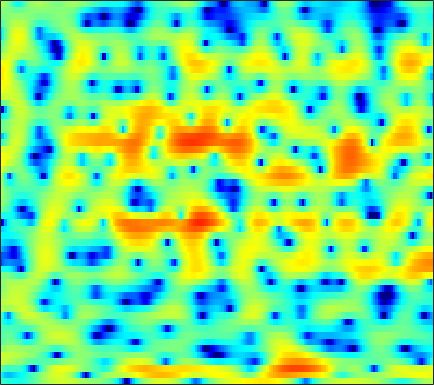

The data file committed next to this chart (first rows):
-3.1034, -3.3084, -3.5878, -3.869, -4.0797, -4.3165, -4.4769, -4.5168, -4.5215, -4.4398, -4.2332, -3.9835, -3.525, -2.959, -2.4882, -1.8377, -1.1726, -0.6838, -0.011055, 0.61599, 1.1881, 1.5692, 2.0237, 2.4066
-5.398, -6.46, -7.639, -8.23, -8.233, -7.786, -7.108, -6.575, -5.908, -5.3, -4.755, -4.367, -3.852, -3.313, -2.869, -2.215, -1.493, -0.921, -0.1363, 0.6458, 1.383, 1.899, 2.516, 3.025
-1.121, -1.95, -2.721, -3.035, -3.03, -2.883, -2.748, -2.744, -2.963, -3.513, -4.463, -5.525, -7.642, -11.05, -15.27, -20.78, -12.98, -8.867, -5.225, -2.664, -0.7294, 0.4193, 1.652, 2.614
3.141, 2.873, 2.539, 2.228, 2, 1.694, 1.376, 1.121, 0.7409, 0.314, -0.1436, -0.5017, -0.9721, -1.414, -1.695, -1.969, -2.102, -2.123, -2.072, -1.98, -1.878, -1.81, -1.745, -1.69
2.9, 2.886, 2.855, 2.802, 2.743, 2.634, 2.495, 2.37, 2.17, 1.939, 1.682, 1.473, 1.169, 0.8382, 0.5687, 0.1694, -0.2872, -0.6827, -1.323, -2.126, -3.166, -4.155, -5.887, -8.341
0.3147, 0.693, 1.093, 1.363, 1.483, 1.553, 1.534, 1.469, 1.328, 1.147, 0.9569, 0.8228, 0.6578, 0.5245, 0.4419, 0.3377, 0.222, 0.1114, -0.106, -0.4139, -0.8156, -1.19, -1.766, -2.37
-2.219, -1.47, -0.7741, -0.3861, -0.2783, -0.3549, -0.6811, -1.075, -1.791, -2.675, -3.595, -4.175, -4.549, -4.286, -3.728, -2.741, -1.71, -0.9927, -0.166, 0.4972, 1.005, 1.294, 1.578, 1.785
-2.109, -1.71, -1.364, -1.24, -1.293, -1.593, -2.188, -2.857, -4.13, -5.977, -8.725, -11.63, -15.81, -13.33, -9.717, -6.102, -3.553, -2.102, -0.599, 0.551, 1.423, 1.931, 2.454, 2.834
-2.054, -2.095, -2.163, -2.235, -2.282, -2.341, -2.427, -2.515, -2.668, -2.858, -3.03, -3.077, -2.978, -2.611, -2.178, -1.465, -0.6859, -0.1183, 0.5646, 1.133, 1.581, 1.839, 2.092, 2.241
-3.037, -4.028, -5.28, -5.973, -5.84, -4.911, -3.626, -2.684, -1.607, -0.7449, -0.07421, 0.3374, 0.7759, 1.132, 1.355, 1.594, 1.782, 1.886, 1.969, 1.991, 1.935, 1.846, 1.658, 1.377
-1.952, -3.966, -7.55, -10.96, -9.843, -5.91, -2.8, -1.082, 0.5895, 1.753, 2.541, 2.93, 3.221, 3.297, 3.233, 3.001, 2.639, 2.313, 1.833, 1.348, 0.8864, 0.5465, 0.07506, -0.4876
1.922, 1.582, 1.232, 1.085, 1.169, 1.518, 2.026, 2.415, 2.872, 3.184, 3.299, 3.24, 2.946, 2.382, 1.77, 0.692, -0.7183, -1.992, -3.905, -5.708, -6.744, -6.766, -6.159, -5.473
2.151, 2.32, 2.528, 2.728, 2.872, 3.05, 3.19, 3.257, 3.264, 3.153, 2.884, 2.552, 1.915, 1, 0.104, -1.427, -3.447, -5.405, -8.821, -13.3, -16, -13.97, -10.65, -8.341
0.693, 1.224, 1.812, 2.287, 2.563, 2.831, 2.992, 3.045, 3.026, 2.882, 2.599, 2.296, 1.754, 1.046, 0.3984, -0.6181, -1.769, -2.684, -3.899, -4.972, -5.728, -6.067, -6.194, -6.092
-0.36, 0.385, 1.161, 1.728, 2.046, 2.359, 2.557, 2.647, 2.677, 2.625, 2.501, 2.353, 2.067, 1.694, 1.334, 0.7473, 0.05297, -0.5404, -1.418, -2.397, -3.459, -4.301, -5.46, -6.571
0.1736, 0.6115, 1.058, 1.346, 1.483, 1.587, 1.63, 1.641, 1.658, 1.717, 1.821, 1.913, 2.033, 2.098, 2.099, 1.986, 1.698, 1.346, 0.6707, -0.2826, -1.6, -2.915, -5.294, -8.861
-0.2827, -0.3102, -0.414, -0.6035, -0.8267, -1.266, -1.816, -2.263, -2.673, -2.681, -2.169, -1.475, -0.3565, 0.7292, 1.426, 2.16, 2.613, 2.766, 2.716, 2.376, 1.745, 1.097, 0.0537, -1.083
-4.857, -4.913, -5.039, -5.31, -5.706, -6.638, -8.216, -10.03, -14.22, -23.42, -15.63, -10.18, -5.654, -2.598, -0.8861, 0.825, 2.073, 2.738, 3.31, 3.59, 3.615, 3.499, 3.205, 2.803
-13.48, -11.84, -10.63, -10.24, -10.31, -10.6, -11.01, -11.28, -11.46, -10.9, -9.34, -7.651, -5.151, -2.838, -1.286, 0.4465, 1.81, 2.611, 3.417, 3.934, 4.202, 4.245, 4.105, 3.769
-12.48, -12.41, -12.64, -13.69, -14.9, -16.68, -17.22, -15.88, -13, -10.1, -7.592, -5.856, -3.718, -1.838, -0.5886, 0.866, 2.075, 2.811, 3.576, 4.094, 4.371, 4.418, 4.288, 3.914
-8.489, -9.32, -10.67, -12.34, -14, -16.59, -17.45, -15.67, -12.16, -9.023, -6.463, -4.786, -2.9, -1.252, -0.1899, 1.043, 2.06, 2.69, 3.34, 3.79, 4.024, 4.07, 3.944, 3.603
-6.272, -6.716, -7.318, -7.782, -8.058, -8.162, -7.936, -7.454, -6.493, -5.352, -4.092, -3.121, -1.898, -0.7869, -0.00754, 0.9307, 1.733, 2.253, 2.808, 3.195, 3.404, 3.444, 3.323, 3.039
-5.509, -5.612, -5.62, -5.551, -5.383, -5.068, -4.67, -4.311, -3.76, -3.18, -2.527, -2.038, -1.339, -0.5998, -0.0419, 0.71, 1.442, 1.942, 2.522, 2.959, 3.218, 3.273, 3.157, 2.807
-6.974, -6.865, -6.119, -5.153, -4.457, -3.7, -3.095, -2.791, -2.521, -2.295, -2.153, -2.069, -1.896, -1.53, -1.087, -0.2784, 0.7311, 1.537, 2.558, 3.405, 3.986, 4.209, 4.196, 3.752
-35.23, -16.54, -9.267, -5.937, -4.527, -3.527, -3.159, -3.167, -3.475, -3.982, -4.78, -5.473, -6.709, -8.217, -8.611, -6.927, -3.651, -1.309, 1.25, 3.141, 4.44, 5.06, 5.437, 5.295
-4.254, -4.595, -4.518, -4.356, -4.431, -4.952, -5.99, -7.149, -8.999, -10.95, -12.01, -12.29, -12.74, -13.98, -14.43, -11.7, -7.09, -4.166, -1.089, 1.208, 2.846, 3.726, 4.462, 4.79
-0.1849, -0.8338, -1.707, -2.713, -3.616, -5.126, -7.211, -9.345, -13.48, -20.08, -20.72, -16.09, -12.27, -9.616, -8.07, -6.098, -4.115, -2.648, -0.8652, 0.6612, 1.921, 2.672, 3.427, 3.896
1.161, 0.4993, -0.4512, -1.462, -2.277, -3.457, -4.7, -5.658, -6.805, -7.643, -7.816, -7.535, -6.712, -5.67, -4.81, -3.659, -2.497, -1.658, -0.598, 0.3782, 1.236, 1.788, 2.407, 2.87
1.478, 0.8342, -0.03251, -0.8625, -1.464, -2.202, -2.852, -3.266, -3.695, -3.953, -4.004, -3.963, -3.704, -3.357, -3.013, -2.512, -1.963, -1.539, -0.945, -0.3397, 0.2629, 0.7079, 1.263, 1.767
1.464, 0.6568, -0.3614, -1.235, -1.738, -2.174, -2.403, -2.457, -2.453, -2.387, -2.335, -2.295, -2.256, -2.228, -2.226, -2.197, -2.167, -2.098, -1.925, -1.617, -1.141, -0.6839, 0.02151, 0.7628
1.336, -0.2224, -2.465, -4.39, -5.024, -4.614, -3.495, -2.675, -1.808, -1.259, -0.9953, -0.9242, -1.074, -1.391, -1.763, -2.407, -3.178, -3.794, -4.526, -4.826, -4.38, -3.554, -2.053, -0.4498
2.157, -0.09522, -4.332, -11.26, -14.12, -7.777, -3.901, -2.195, -0.8202, -0.1471, 0.05292, -0.08517, -0.5308, -1.316, -2.086, -3.452, -5.305, -7.245, -11.12, -18.83, -17.74, -10.91, -5.75, -2.287
4.116, 3.11, 1.731, 0.5674, 0.05557, -0.1493, -0.006871, 0.1102, 0.119, -0.1359, -0.6739, -1.327, -2.351, -3.643, -4.695, -6.143, -7.567, -8.633, -9.773, -10.32, -9.576, -8.172, -5.774, -3.414
5.214, 4.777, 4.138, 3.508, 3.054, 2.494, 1.889, 1.387, 0.5637, -0.4978, -1.896, -3.185, -5.266, -7.756, -9.761, -12.19, -13.18, -12.88, -11.88, -10.7, -9.348, -8.241, -6.661, -4.949
5.385, 5.097, 4.705, 4.298, 3.951, 3.418, 2.761, 2.149, 1.129, -0.2211, -1.941, -3.574, -6.309, -10.06, -13.94, -21.65, -22.97, -18.42, -15.11, -13.29, -12.22, -11.51, -10.27, -8.486
3.953, 3.699, 3.585, 3.608, 3.643, 3.561, 3.314, 2.954, 2.224, 1.177, -0.1903, -1.407, -3.357, -5.483, -7.125, -9.126, -10.54, -11.28, -12.03, -13.09, -15.22, -18.36, -26.33, -17
-2.707, -2.806, -1.165, 0.7307, 1.859, 2.892, 3.396, 3.484, 3.234, 2.64, 1.654, 0.757, -0.7238, -2.367, -3.689, -5.394, -7.064, -8.103, -9.18, -10.01, -10.56, -10.79, -10.18, -8.33
-7.941, -7.732, -4.045, -1.008, 0.5711, 2.012, 2.841, 3.146, 3.173, 2.789, 2.048, 1.202, -0.1888, -2.01, -3.679, -6.404, -9.685, -12.11, -13.5, -11.65, -9.154, -7.498, -5.525, -3.647
-0.6606, -0.689, -0.2556, 0.501, 1.115, 1.852, 2.399, 2.635, 2.707, 2.448, 1.888, 1.222, 0.01612, -1.619, -3.153, -5.731, -9.047, -11.73, -13.01, -10.41, -7.443, -5.627, -3.659, -2.074
-1.249, -1.093, -0.633, 0.04292, 0.603, 1.343, 1.936, 2.249, 2.47, 2.435, 2.121, 1.747, 1.013, 0.07797, -0.7178, -1.788, -2.77, -3.284, -3.588, -3.384, -2.78, -2.23, -1.455, -0.7628
-6.072, -5.796, -4.387, -2.501, -1.152, 0.335, 1.456, 2.049, 2.53, 2.713, 2.605, 2.387, 1.933, 1.353, 0.8829, 0.2502, -0.2626, -0.5504, -0.7396, -0.73, -0.5487, -0.3496, -0.07041, 0.1337
-16.78, -18.72, -8.857, -4.021, -1.682, 0.4287, 1.812, 2.484, 2.988, 3.11, 2.938, 2.609, 1.994, 1.23, 0.599, -0.2235, -0.8986, -1.245, -1.4, -1.24, -0.8765, -0.5137, -0.04799, 0.3256
-1.658, -1.504, -0.7019, 0.4445, 1.306, 2.267, 2.891, 3.145, 3.201, 2.924, 2.329, 1.662, 0.4795, -1.046, -2.425, -4.492, -6.587, -7.626, -7.612, -6.247, -4.54, -3.37, -2.019, -0.944
2.892, 2.893, 2.97, 3.101, 3.176, 3.211, 3.11, 2.913, 2.454, 1.752, 0.7475, -0.2097, -1.82, -3.947, -5.951, -9.545, -15, -21.36, -18.84, -12.77, -9.182, -7.236, -5.188, -3.551
4.662, 4.522, 4.293, 4.007, 3.743, 3.301, 2.767, 2.282, 1.507, 0.5771, -0.5324, -1.488, -2.985, -4.73, -6.199, -8.233, -10.19, -11.3, -12.1, -11.91, -10.93, -9.796, -8.03, -6.181
5.612, 5.367, 4.937, 4.379, 3.89, 3.13, 2.259, 1.553, 0.5718, -0.4413, -1.47, -2.264, -3.403, -4.645, -5.707, -7.329, -9.216, -10.88, -13.62, -16.97, -18.47, -16.13, -11.93, -8.532
6.172, 5.863, 5.288, 4.505, 3.762, 2.579, 1.172, 0.03354, -1.438, -2.637, -3.385, -3.733, -4.021, -4.416, -4.873, -5.818, -7.172, -8.529, -10.78, -13.37, -14.39, -13, -10.04, -7.322
6.16, 5.926, 5.396, 4.548, 3.64, 1.983, -0.3403, -2.703, -7.003, -11.74, -10.25, -7.523, -5.087, -3.807, -3.351, -3.216, -3.522, -3.929, -4.545, -5.095, -5.346, -5.309, -4.907, -4.241
4.681, 4.863, 4.853, 4.466, 3.91, 2.724, 0.9994, -0.6832, -3.331, -5.415, -5.178, -3.963, -2.388, -1.327, -0.886, -0.6489, -0.7729, -1.023, -1.54, -2.145, -2.81, -3.328, -3.964, -4.552
1.075, 2.117, 3.058, 3.545, 3.659, 3.51, 3.081, 2.653, 2.038, 1.531, 1.242, 1.123, 1.058, 0.9727, 0.8216, 0.4448, -0.1257, -0.6757, -1.598, -2.71, -4.037, -5.179, -6.947, -9.053
-1.484, -0.09945, 1.345, 2.425, 3.001, 3.519, 3.765, 3.801, 3.701, 3.466, 3.11, 2.781, 2.24, 1.571, 0.99, 0.08213, -0.9491, -1.817, -3.103, -4.608, -6.435, -8.056, -10.74, -14.06
-2.493, -1.312, 0.2711, 1.696, 2.583, 3.498, 4.113, 4.37, 4.467, 4.292, 3.852, 3.367, 2.483, 1.34, 0.3332, -1.141, -2.692, -3.818, -5.155, -6.389, -7.726, -8.96, -11.25, -14.72
-7.173, -4.339, -1.309, 0.9348, 2.224, 3.49, 4.326, 4.703, 4.88, 4.704, 4.181, 3.534, 2.318, 0.6387, -0.995, -3.754, -7.21, -9.871, -11.27, -9.929, -8.451, -7.84, -7.541, -7.583
-6.554, -4.173, -1.502, 0.5276, 1.706, 2.874, 3.636, 3.98, 4.15, 3.997, 3.509, 2.901, 1.753, 0.1378, -1.457, -4.222, -7.891, -10.96, -12.16, -9.473, -6.961, -5.622, -4.362, -3.474
-2.172, -1.492, -0.5023, 0.4323, 1.042, 1.701, 2.164, 2.372, 2.48, 2.387, 2.086, 1.734, 1.073, 0.2119, -0.5391, -1.622, -2.646, -3.229, -3.599, -3.488, -3.047, -2.619, -2.037, -1.495
-0.8637, -0.5444, -0.1562, 0.1767, 0.3716, 0.5692, 0.7075, 0.7709, 0.8075, 0.7937, 0.7305, 0.6456, 0.4666, 0.2236, 0.01104, -0.299, -0.585, -0.7524, -0.8988, -0.9253, -0.8583, -0.7634, -0.5968, -0.4114
0.07781, 0.1522, 0.1097, -0.0666, -0.2663, -0.5858, -0.8955, -1.05, -1.112, -0.9832, -0.7097, -0.4719, -0.1464, 0.1237, 0.2715, 0.4054, 0.4694, 0.4779, 0.4551, 0.4073, 0.3458, 0.2953, 0.2316, 0.18
1.708, 1.467, 0.9055, 0.04175, -0.8041, -2.185, -3.716, -4.679, -5.085, -4.277, -2.894, -1.853, -0.6703, 0.2261, 0.7215, 1.184, 1.446, 1.531, 1.53, 1.399, 1.167, 0.9393, 0.579, 0.197
